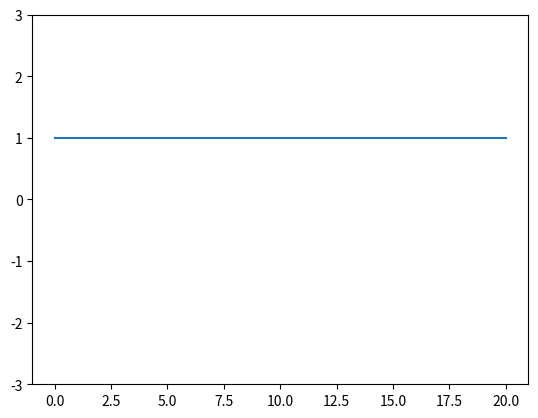

The script that saved this image:
# -*- coding: utf-8 -*-
"""
Created on Tue May 27 16:08:43 2014

[redacted]
"""
import numpy as np
import matplotlib.pyplot as plt
import matplotlib.animation as animation

# Snippets and Constants
indexed = lambda l, offset=0: zip(np.arange(len(l))+offset,l)
f = np.float64  # Default format.
pi = f(np.pi)  #Double precision pi.
e = np.exp(f(1))  # Exponential as unit.

a0 = 1.0/3.0;
w = (2*pi)/6.0
ak = lambda k: (1/(3*k*w))*np.sin(k*w) + (2/(3j*k*w))*(-exp(-1j*k*w)+2*exp(-
    2j*k*w) - exp(3j*k*w))

dom = np.arange(0,21)
#%%

# Config and plot first frame.
fig, ax = plt.subplots()
line, = ax.plot(dom, np.ones(dom.shape))
plt.ylim(-3,3)
# Animation function
def animate(k):
    xt = zeros(dom.shape) + a0
    for i, x in indexed(dom):
        soma = map(lambda t: ak(k)*exp(1j*k*w*x) + ak(-k)*exp(-1j*k*w*x), range(1,k))
        xt[i] += np.sum(soma)
    line.set_ydata(xt)
    return line,
# Plot animation
ani = animation.FuncAnimation(fig, animate, range(1,10), interval=1000)
plt.show()